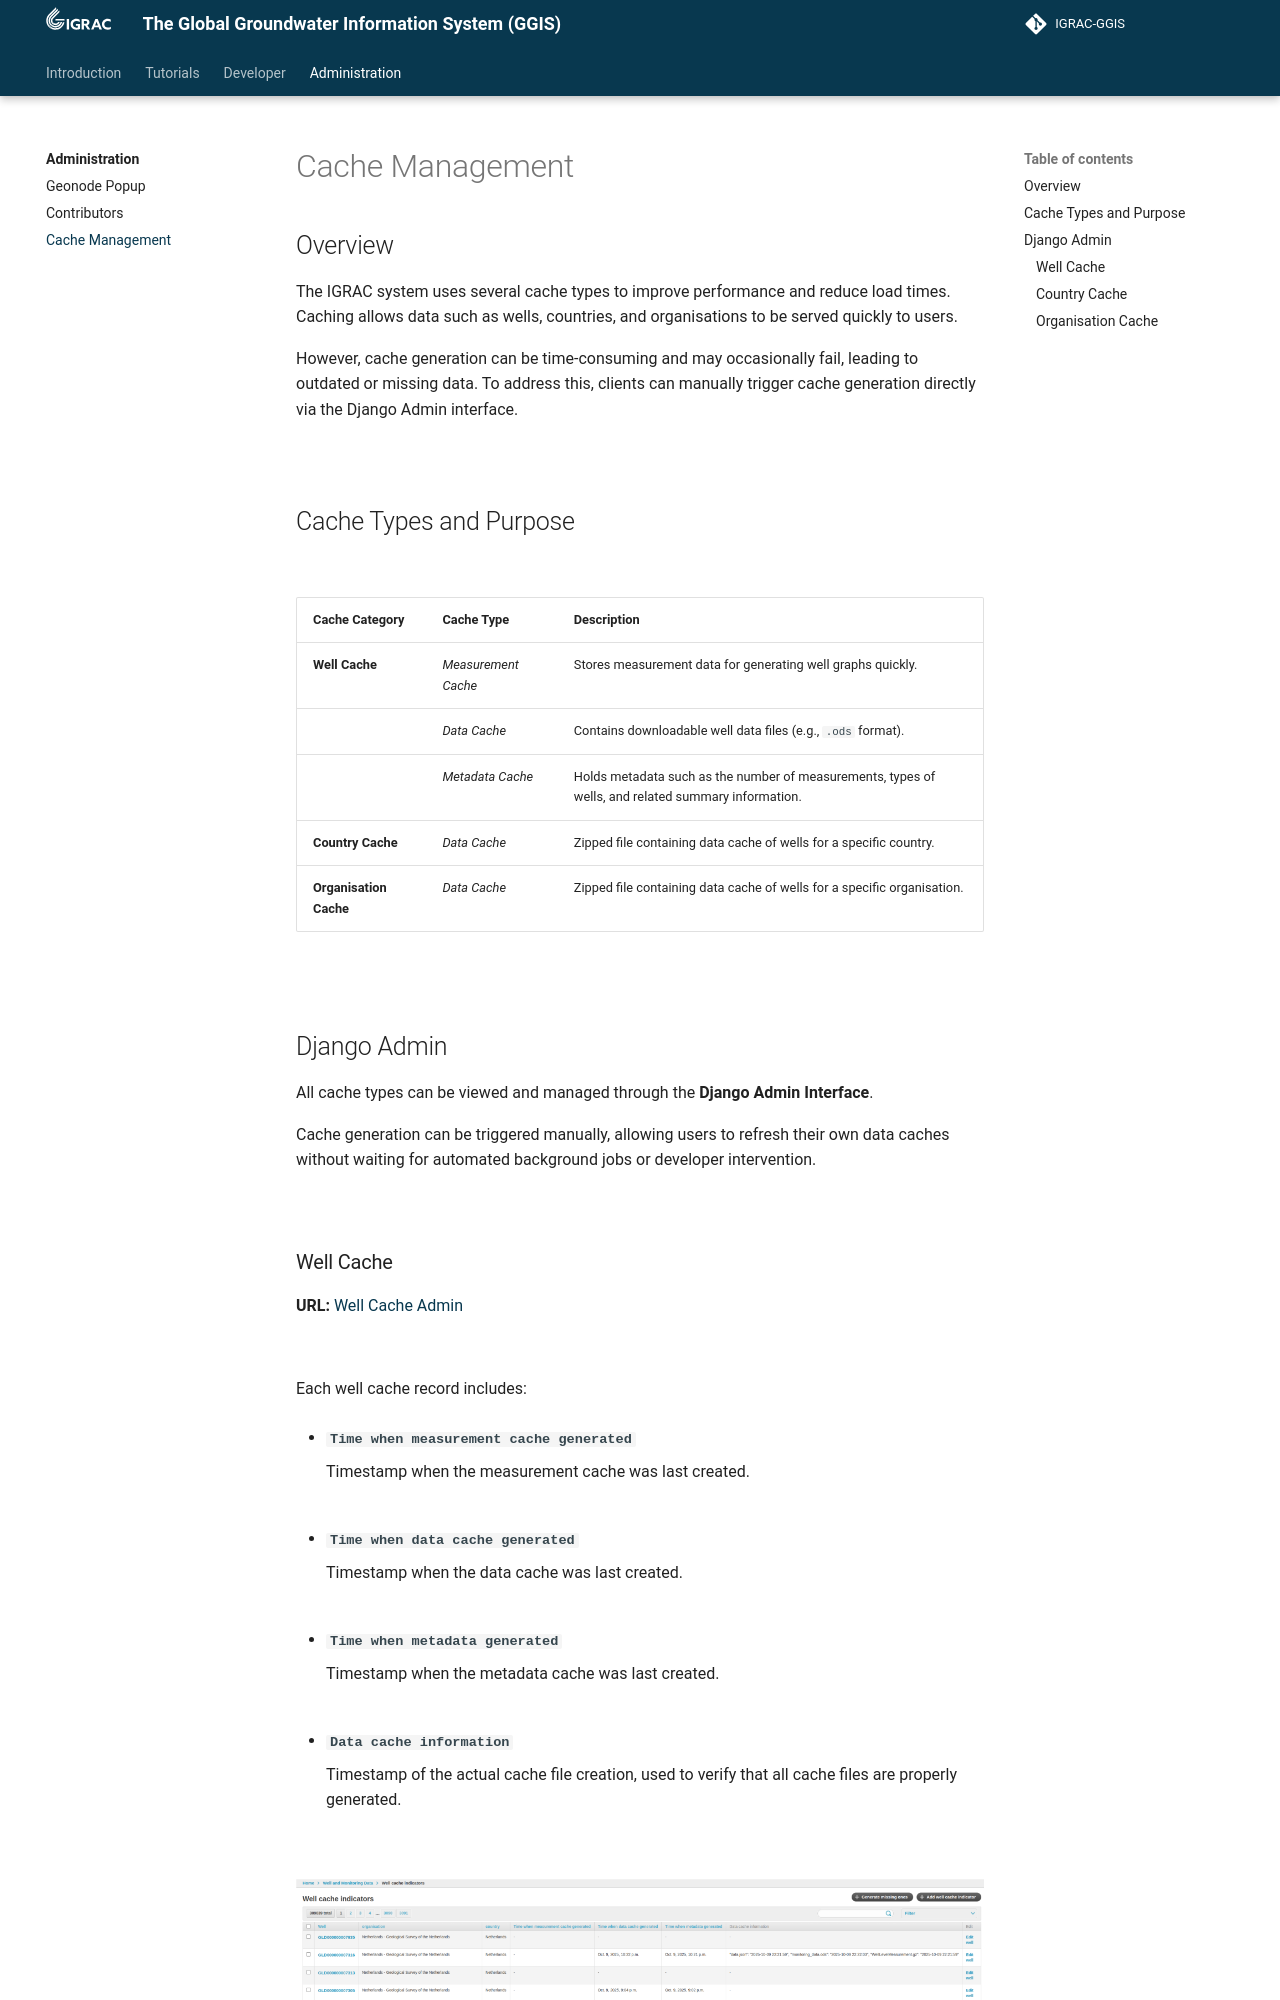

repository: kartoza/IGRAC-GGIS · page: administration/cache/index.html · generator: mkdocs

---
title: Documentation
summary: GGIS
  - Lindie Strijdom
  - Irwan Fathurrahman
date: 2025-10-01
some_url: https://github.com/kartoza/IGRAC-GGIS
copyright: Copyright 2025, Kartoza
contact:
license: This program is free software; you can redistribute it and/or modify it under the terms of the GNU Affero General Public License as published by the Free Software Foundation; either version 3 of the License, or (at your option) any later version.
context_id: nDU6LLGiXPTLADXY
---

# Cache Management

## Overview

The IGRAC system uses several cache types to improve performance and reduce load times. Caching allows data such as wells, countries, and organisations to be served quickly to users.

However, cache generation can be time-consuming and may occasionally fail, leading to outdated or missing data. To address this, clients can manually trigger cache generation directly via the Django Admin interface.

<br>
